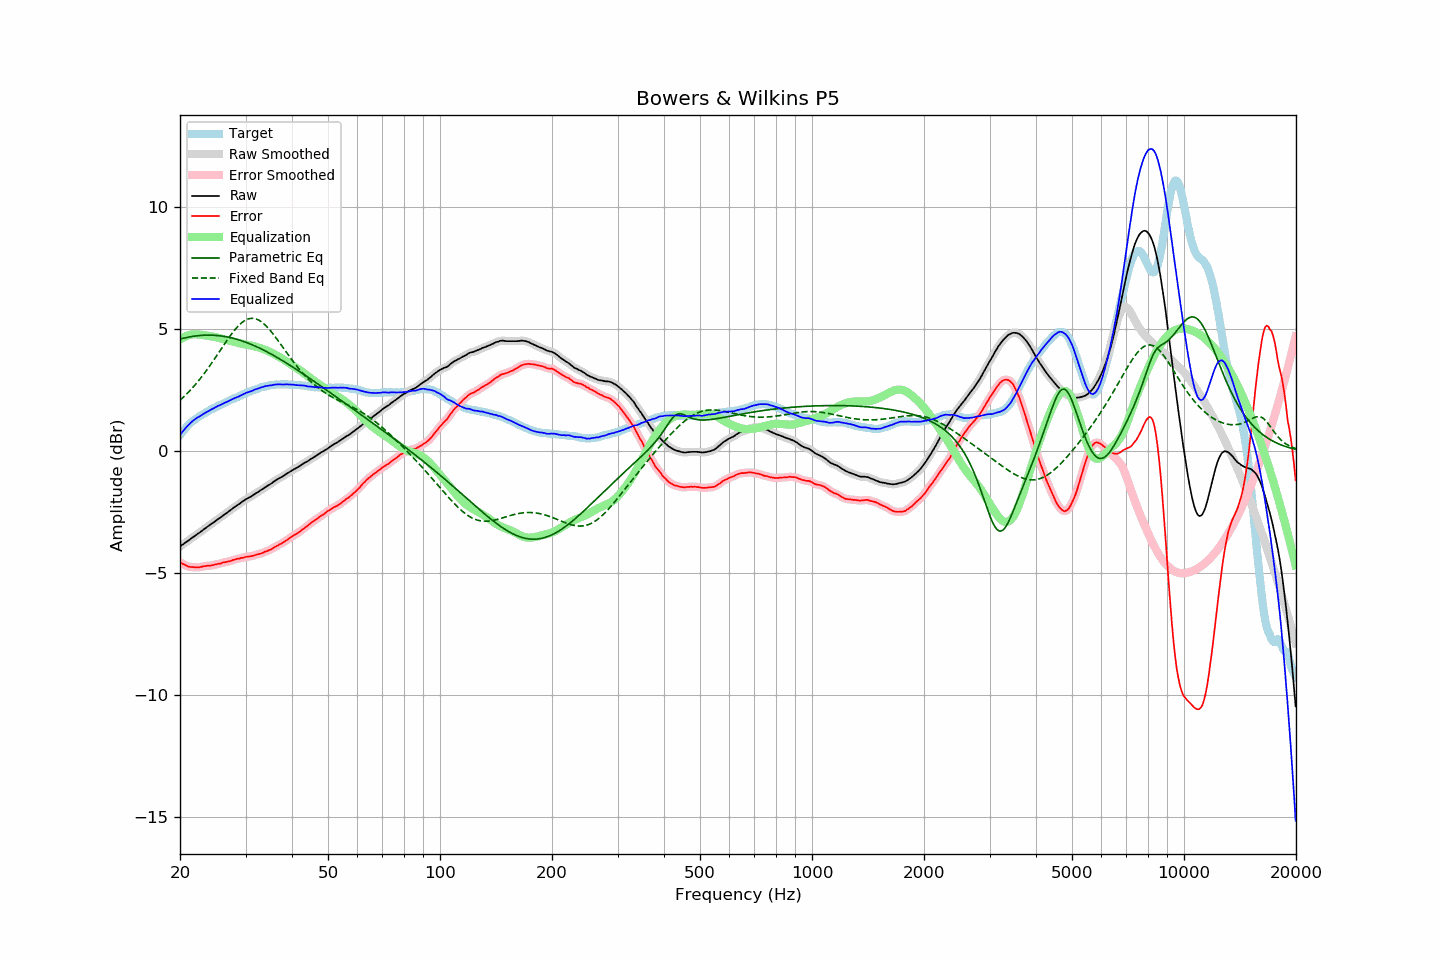

The file beside this chart, header and first rows:
frequency, raw, error, smoothed, error_smoothed, equalization, parametric_eq, fixed_band_eq, equalized_raw, equalized_smoothed, target
20.00, -3.92, -4.57, -3.92, -4.57, 4.57, 4.58, 2.07, 0.65, 0.65, 0.65
20.20, -3.87, -4.61, -3.88, -4.61, 4.61, 4.60, 2.13, 0.74, 0.73, 0.74
20.40, -3.83, -4.65, -3.83, -4.64, 4.65, 4.62, 2.19, 0.81, 0.82, 0.82
20.61, -3.78, -4.67, -3.78, -4.68, 4.68, 4.63, 2.26, 0.90, 0.90, 0.88
20.81, -3.73, -4.71, -3.74, -4.71, 4.71, 4.65, 2.32, 0.97, 0.97, 0.98
21.02, -3.69, -4.75, -3.69, -4.74, 4.73, 4.66, 2.39, 1.04, 1.04, 1.05
21.23, -3.64, -4.76, -3.64, -4.76, 4.75, 4.67, 2.46, 1.11, 1.11, 1.11
21.44, -3.59, -4.77, -3.59, -4.77, 4.76, 4.68, 2.53, 1.17, 1.17, 1.17
21.66, -3.54, -4.77, -3.55, -4.77, 4.77, 4.70, 2.60, 1.23, 1.23, 1.22
21.87, -3.50, -4.78, -3.50, -4.77, 4.78, 4.70, 2.67, 1.28, 1.28, 1.27
22.09, -3.45, -4.78, -3.45, -4.78, 4.78, 4.71, 2.75, 1.33, 1.33, 1.32
22.31, -3.40, -4.78, -3.41, -4.78, 4.77, 4.72, 2.83, 1.37, 1.37, 1.37
22.54, -3.36, -4.77, -3.36, -4.77, 4.77, 4.73, 2.91, 1.40, 1.41, 1.41
22.76, -3.31, -4.76, -3.31, -4.76, 4.76, 4.73, 2.99, 1.45, 1.45, 1.45
22.99, -3.26, -4.74, -3.26, -4.75, 4.75, 4.74, 3.08, 1.49, 1.49, 1.48
23.22, -3.21, -4.73, -3.21, -4.73, 4.74, 4.74, 3.17, 1.53, 1.53, 1.52
23.45, -3.16, -4.72, -3.16, -4.72, 4.73, 4.74, 3.25, 1.57, 1.57, 1.56
23.69, -3.11, -4.71, -3.12, -4.72, 4.72, 4.74, 3.34, 1.61, 1.61, 1.60
23.92, -3.07, -4.71, -3.07, -4.71, 4.71, 4.74, 3.44, 1.64, 1.64, 1.64
24.16, -3.02, -4.71, -3.02, -4.71, 4.70, 4.74, 3.53, 1.68, 1.68, 1.69
24.40, -2.97, -4.69, -2.98, -4.70, 4.69, 4.74, 3.63, 1.72, 1.71, 1.72
24.65, -2.93, -4.68, -2.93, -4.68, 4.68, 4.74, 3.72, 1.75, 1.75, 1.75
24.89, -2.88, -4.66, -2.88, -4.66, 4.67, 4.73, 3.82, 1.78, 1.79, 1.78
25.14, -2.83, -4.65, -2.83, -4.65, 4.65, 4.73, 3.92, 1.82, 1.82, 1.82
25.39, -2.78, -4.63, -2.79, -4.64, 4.63, 4.72, 4.02, 1.85, 1.85, 1.85
25.65, -2.74, -4.63, -2.74, -4.62, 4.62, 4.72, 4.12, 1.88, 1.88, 1.89
25.91, -2.69, -4.60, -2.69, -4.60, 4.60, 4.71, 4.22, 1.91, 1.91, 1.91
26.16, -2.64, -4.58, -2.64, -4.58, 4.59, 4.70, 4.31, 1.95, 1.94, 1.94
26.43, -2.59, -4.57, -2.60, -4.57, 4.57, 4.69, 4.41, 1.98, 1.97, 1.97
26.69, -2.55, -4.56, -2.55, -4.55, 4.55, 4.67, 4.51, 2.00, 2.00, 2.00
26.96, -2.50, -4.54, -2.50, -4.54, 4.54, 4.66, 4.60, 2.03, 2.03, 2.03
27.23, -2.45, -4.53, -2.45, -4.52, 4.52, 4.65, 4.70, 2.06, 2.06, 2.07
27.50, -2.40, -4.51, -2.40, -4.50, 4.50, 4.63, 4.79, 2.10, 2.10, 2.10
27.77, -2.35, -4.47, -2.35, -4.48, 4.48, 4.62, 4.87, 2.13, 2.13, 2.12
28.05, -2.30, -4.46, -2.30, -4.46, 4.46, 4.60, 4.95, 2.16, 2.16, 2.16
28.33, -2.26, -4.44, -2.26, -4.44, 4.45, 4.58, 5.03, 2.18, 2.19, 2.18
28.62, -2.21, -4.42, -2.22, -4.43, 4.43, 4.56, 5.10, 2.22, 2.21, 2.21
28.90, -2.17, -4.42, -2.17, -4.41, 4.41, 4.54, 5.17, 2.24, 2.24, 2.25
29.19, -2.12, -4.39, -2.12, -4.40, 4.40, 4.52, 5.23, 2.27, 2.27, 2.27
29.48, -2.07, -4.39, -2.07, -4.38, 4.38, 4.50, 5.28, 2.31, 2.31, 2.32
29.78, -2.03, -4.37, -2.03, -4.37, 4.37, 4.47, 5.33, 2.34, 2.34, 2.34
30.08, -1.98, -4.35, -1.99, -4.36, 4.36, 4.45, 5.37, 2.38, 2.37, 2.36
30.38, -1.95, -4.35, -1.95, -4.34, 4.35, 4.43, 5.40, 2.39, 2.40, 2.39
30.68, -1.91, -4.34, -1.92, -4.33, 4.33, 4.40, 5.42, 2.42, 2.42, 2.42
30.99, -1.88, -4.32, -1.88, -4.33, 4.32, 4.37, 5.43, 2.44, 2.44, 2.44
31.30, -1.84, -4.31, -1.84, -4.31, 4.31, 4.35, 5.43, 2.46, 2.47, 2.47
31.61, -1.79, -4.29, -1.80, -4.29, 4.29, 4.32, 5.43, 2.50, 2.49, 2.50
31.93, -1.75, -4.27, -1.75, -4.27, 4.27, 4.29, 5.41, 2.52, 2.52, 2.52
32.24, -1.71, -4.25, -1.71, -4.25, 4.26, 4.26, 5.39, 2.54, 2.54, 2.54
32.57, -1.67, -4.24, -1.67, -4.23, 4.24, 4.23, 5.36, 2.56, 2.57, 2.56
32.89, -1.62, -4.22, -1.63, -4.22, 4.21, 4.20, 5.32, 2.59, 2.59, 2.59
33.22, -1.58, -4.19, -1.58, -4.19, 4.19, 4.16, 5.27, 2.61, 2.61, 2.61
33.55, -1.54, -4.17, -1.54, -4.17, 4.17, 4.13, 5.22, 2.63, 2.63, 2.63
33.89, -1.49, -4.13, -1.50, -4.14, 4.14, 4.10, 5.16, 2.65, 2.65, 2.64
34.23, -1.45, -4.12, -1.45, -4.11, 4.12, 4.06, 5.09, 2.66, 2.66, 2.67
34.57, -1.41, -4.09, -1.41, -4.09, 4.09, 4.03, 5.02, 2.67, 2.67, 2.68
34.92, -1.37, -4.06, -1.37, -4.06, 4.05, 3.99, 4.95, 2.68, 2.68, 2.68
35.27, -1.33, -4.03, -1.33, -4.02, 4.02, 3.96, 4.87, 2.69, 2.69, 2.70
35.62, -1.28, -3.98, -1.28, -3.99, 3.99, 3.92, 4.78, 2.70, 2.70, 2.70
35.97, -1.23, -3.94, -1.24, -3.95, 3.95, 3.88, 4.70, 2.72, 2.72, 2.71
... 635 more rows
